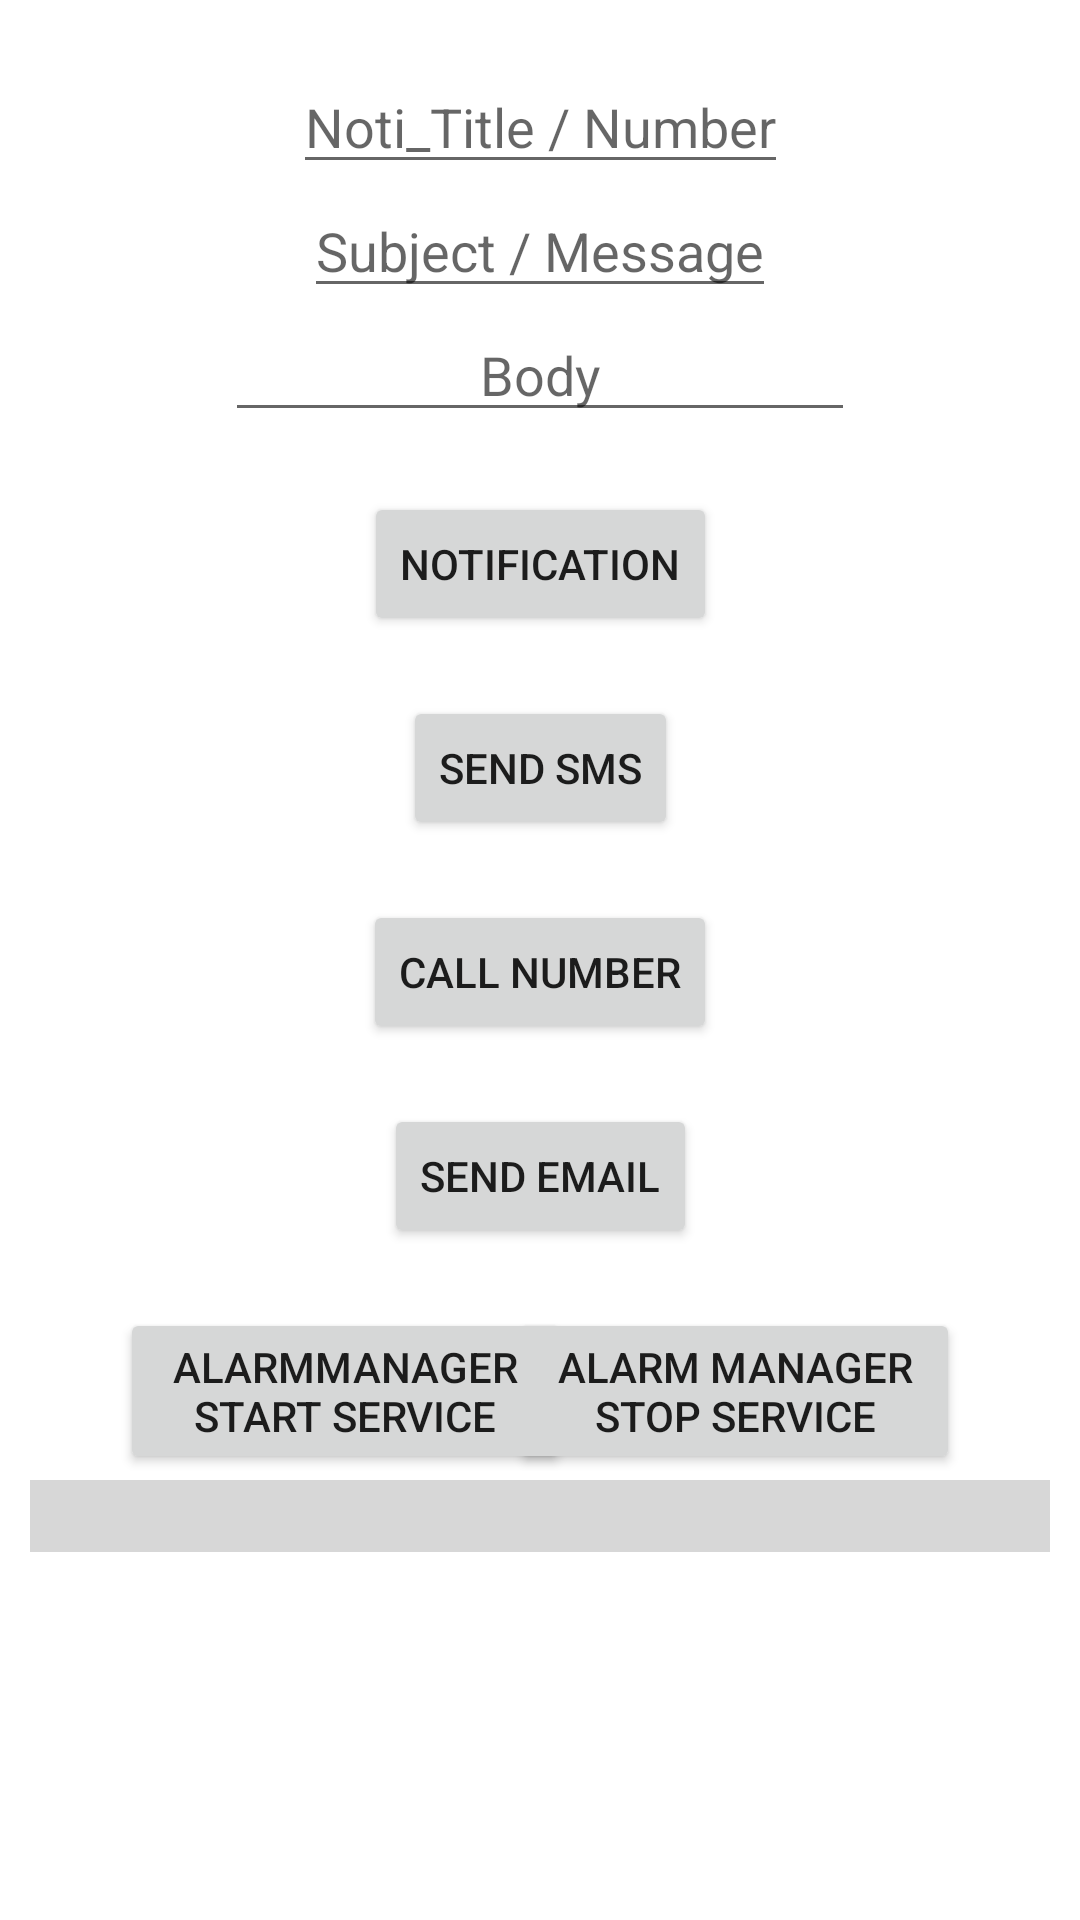

Android layout source for this screen:
<!-- AndroidManifest.xml: application theme Theme.AllTopics -->
<!-- res/layout/activity_pusnotification.xml -->
<?xml version="1.0" encoding="utf-8"?>
<androidx.constraintlayout.widget.ConstraintLayout xmlns:android="http://schemas.android.com/apk/res/android"
    xmlns:tools="http://schemas.android.com/tools"
    android:layout_width="match_parent"
    android:layout_height="match_parent"
    xmlns:app="http://schemas.android.com/apk/res-auto"
    android:padding="10dp"
    android:id="@+id/cst">

    <EditText
        android:id="@+id/editText"
        android:layout_width="wrap_content"
        android:layout_height="wrap_content"
        android:layout_marginTop="10dp"
        android:hint="Noti_Title / Number"
        app:layout_constraintTop_toTopOf="parent"
        app:layout_constraintStart_toStartOf="parent"
        app:layout_constraintEnd_toEndOf="parent"/>

    <EditText
        android:id="@+id/editText2"
        android:layout_width="wrap_content"
        android:layout_height="wrap_content"
        android:hint="Subject / Message"
        android:layout_below="@+id/editText"
        app:layout_constraintTop_toBottomOf="@+id/editText"
        app:layout_constraintStart_toStartOf="parent"
        app:layout_constraintEnd_toEndOf="parent" />

    <EditText
        android:id="@+id/editText3"
        android:layout_width="wrap_content"
        android:layout_height="wrap_content"
        android:inputType="textPersonName"
        android:ems="10"
        android:gravity="center_horizontal"
        android:hint="Body"
        app:layout_constraintTop_toBottomOf="@+id/editText2"
        app:layout_constraintStart_toStartOf="parent"
        app:layout_constraintEnd_toEndOf="parent" />

    <Button
        android:id="@+id/button1"
        android:layout_width="wrap_content"
        android:layout_height="wrap_content"
        android:text="Notification"
        android:layout_marginTop="20dp"
        app:layout_constraintTop_toBottomOf="@+id/editText3"
        app:layout_constraintStart_toStartOf="parent"
        app:layout_constraintEnd_toEndOf="parent"/>

    <Button
        android:id="@+id/button2"
        android:layout_width="wrap_content"
        android:layout_height="wrap_content"
        android:text="Send SMS"
        android:layout_marginTop="20dp"
        app:layout_constraintTop_toBottomOf="@+id/button1"
        app:layout_constraintStart_toStartOf="parent"
        app:layout_constraintEnd_toEndOf="parent"/>

    <Button
        android:id="@+id/button3"
        android:layout_width="wrap_content"
        android:layout_height="wrap_content"
        android:text="Call Number"
        android:layout_marginTop="20dp"
        app:layout_constraintTop_toBottomOf="@+id/button2"
        app:layout_constraintStart_toStartOf="parent"
        app:layout_constraintEnd_toEndOf="parent" />

    <Button
        android:id="@+id/button4"
        android:layout_width="wrap_content"
        android:layout_height="wrap_content"
        android:text="Send Email"
        android:layout_marginTop="20dp"
        app:layout_constraintTop_toBottomOf="@+id/button3"
        app:layout_constraintStart_toStartOf="parent"
        app:layout_constraintEnd_toEndOf="parent"/>

    <Button
        android:id="@+id/button5"
        android:layout_width="150dp"
        android:layout_height="wrap_content"
        android:text="AlarmManager Start Service"
        android:layout_marginTop="20dp"
        android:layout_marginStart="30dp"
        app:layout_constraintTop_toBottomOf="@+id/button4"
        app:layout_constraintStart_toStartOf="parent"
        app:layout_constraintLeft_toRightOf="@+id/button6"/>

    <Button
        android:id="@+id/button6"
        android:layout_width="150dp"
        android:layout_height="wrap_content"
        android:text="Alarm Manager Stop Service"
        android:layout_marginTop="20dp"
        android:layout_marginEnd="30dp"
        app:layout_constraintTop_toBottomOf="@+id/button4"
        app:layout_constraintRight_toLeftOf="@+id/button5"
        app:layout_constraintEnd_toEndOf="parent"/>

     <ProgressBar
        android:id="@+id/progressBar"
        style="?android:attr/progressBarStyleHorizontal"
        android:layout_width="match_parent"
        android:layout_height="wrap_content"
         android:layout_marginTop="6dp"
         android:scaleY="6"
        app:layout_constraintTop_toBottomOf="@+id/button6"
        app:layout_constraintStart_toStartOf="parent"
        app:layout_constraintEnd_toEndOf="parent"
         android:outlineSpotShadowColor="@color/teal_700"/>


</androidx.constraintlayout.widget.ConstraintLayout>
<!-- resources referenced by this layout -->
<resources>
  <style name="Theme.AllTopics" parent="Theme.MaterialComponents.DayNight.DarkActionBar">
          
          <item name="colorPrimary">@color/purple_500</item>
          <item name="colorPrimaryVariant">@color/purple_700</item>
          <item name="colorOnPrimary">@color/white</item>
          
          <item name="colorSecondary">@color/teal_200</item>
          <item name="colorSecondaryVariant">@color/teal_700</item>
          <item name="colorOnSecondary">@color/black</item>
          
          <item name="android:statusBarColor">?attr/colorPrimaryVariant</item>
          
      </style>
  <!-- not gathered from this repository: default colours our renderer supplied (Android Studio template values) -->
  <color name="purple_500">#FF6200EE</color>
  <color name="purple_700">#FF3700B3</color>
  <color name="teal_200">#FF03DAC5</color>
  <color name="teal_700">#FF018786</color>
  <color name="black">#FF000000</color>
  <color name="white">#FFFFFFFF</color>
</resources>
